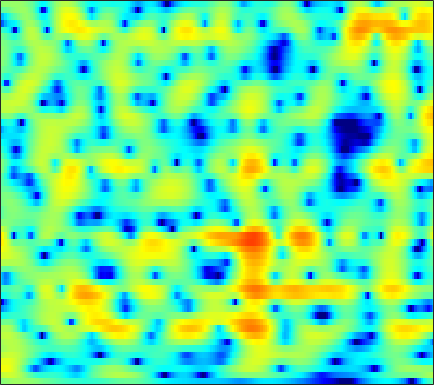

Values plotted in this chart, from the file beside it:
-0.050293, 0.27263, 0.63854, 0.93036, 1.101, 1.2689, 1.3749, 1.4204, 1.4273, 1.3803, 1.2859, 1.1891, 1.0276, 0.83518, 0.67497, 0.44841, 0.20501, 0.020658, -0.24366, -0.51142, -0.78273, -0.98668, -1.2581, -1.5266
2.839, 3.158, 3.442, 3.573, 3.574, 3.451, 3.186, 2.895, 2.387, 1.751, 0.995, 0.3587, -0.561, -1.517, -2.22, -3.066, -3.713, -4.03, -4.221, -4.196, -4.056, -3.925, -3.774, -3.688
5.326, 5.374, 5.319, 5.12, 4.868, 4.38, 3.709, 3.066, 2.005, 0.6832, -0.9423, -2.401, -4.741, -7.623, -10.16, -13.53, -14.48, -13.24, -11.18, -9.578, -8.44, -7.822, -7.218, -6.779
4.644, 4.76, 4.804, 4.715, 4.558, 4.225, 3.744, 3.288, 2.549, 1.679, 0.689, -0.1259, -1.285, -2.493, -3.416, -4.658, -5.932, -6.95, -8.503, -10.45, -13.06, -15.81, -20.98, -22.23
2.587, 2.936, 3.264, 3.446, 3.493, 3.438, 3.259, 3.046, 2.667, 2.19, 1.625, 1.15, 0.4522, -0.3007, -0.9017, -1.743, -2.62, -3.303, -4.234, -5.154, -6.007, -6.55, -7.039, -7.18
1.134, 1.587, 2.047, 2.356, 2.493, 2.561, 2.503, 2.384, 2.133, 1.79, 1.37, 1.014, 0.5005, -0.04399, -0.4687, -1.034, -1.572, -1.946, -2.383, -2.728, -2.973, -3.088, -3.149, -3.114
1.477, 1.873, 2.261, 2.497, 2.579, 2.567, 2.422, 2.239, 1.896, 1.451, 0.916, 0.4534, -0.2288, -0.9834, -1.594, -2.428, -3.238, -3.78, -4.309, -4.508, -4.355, -4.019, -3.391, -2.683
2.369, 2.664, 2.895, 2.936, 2.841, 2.551, 2.104, 1.683, 1.03, 0.3271, -0.3991, -0.9481, -1.692, -2.544, -3.331, -4.718, -6.784, -9.118, -14.45, -25.83, -14, -9.271, -5.406, -2.874
1.781, 2.067, 2.207, 2.042, 1.703, 0.9454, -0.2323, -1.424, -3.465, -5.944, -8.101, -8.452, -7.171, -5.504, -4.519, -3.683, -3.289, -3.165, -3.045, -2.691, -1.933, -1.141, 0.029, 1.103
-1.234, -0.8495, -0.572, -0.5764, -0.7617, -1.291, -2.186, -3.115, -4.688, -6.462, -7.753, -7.752, -6.368, -4.513, -3.209, -1.767, -0.6282, 0.07909, 0.8629, 1.529, 2.102, 2.474, 2.886, 3.157
-5.638, -5.222, -4.725, -4.317, -4.067, -3.817, -3.679, -3.627, -3.565, -3.469, -3.251, -2.991, -2.508, -1.892, -1.371, -0.653, 0.05405, 0.5571, 1.164, 1.71, 2.169, 2.453, 2.73, 2.883
-11.51, -10.88, -9.668, -8.341, -7.42, -6.366, -5.482, -4.928, -4.33, -3.828, -3.356, -2.998, -2.489, -1.943, -1.5, -0.8866, -0.2491, 0.2231, 0.8203, 1.363, 1.827, 2.122, 2.434, 2.664
-24.76, -17.93, -12.84, -9.777, -8.171, -6.636, -5.588, -5.041, -4.549, -4.276, -4.139, -4.035, -3.814, -3.363, -2.853, -1.983, -0.9957, -0.2631, 0.6536, 1.431, 2.041, 2.383, 2.7, 2.882
-5.567, -5.389, -4.82, -4.084, -3.553, -2.972, -2.626, -2.597, -2.883, -3.615, -5.007, -6.62, -9.5, -10.99, -8.896, -4.974, -1.863, -0.1027, 1.676, 2.904, 3.686, 3.998, 4.077, 3.766
-2.513, -2.751, -2.86, -2.71, -2.485, -2.099, -1.75, -1.608, -1.673, -2.096, -2.891, -3.711, -4.801, -5.003, -4.126, -2.131, -0.0596, 1.275, 2.675, 3.645, 4.211, 4.366, 4.197, 3.548
-8.139, -9.895, -11.37, -10.44, -8.78, -6.59, -4.861, -3.841, -2.835, -2.167, -1.707, -1.435, -1.096, -0.7007, -0.332, 0.2474, 0.8691, 1.328, 1.877, 2.306, 2.574, 2.664, 2.63, 2.429
-8.155, -10.17, -12.02, -10.83, -8.846, -6.347, -4.411, -3.3, -2.158, -1.303, -0.6853, -0.3368, 0.02492, 0.304, 0.4736, 0.6771, 0.8531, 0.9748, 1.117, 1.251, 1.366, 1.446, 1.537, 1.617
-1.372, -1.661, -1.857, -1.756, -1.519, -1.072, -0.5563, -0.1896, 0.2132, 0.5204, 0.7028, 0.7607, 0.734, 0.6043, 0.4432, 0.1662, -0.15, -0.3965, -0.6836, -0.8745, -0.9146, -0.8416, -0.613, -0.2764
2.485, 2.413, 2.321, 2.243, 2.204, 2.16, 2.111, 2.065, 1.966, 1.783, 1.505, 1.22, 0.7206, 0.05663, -0.5575, -1.566, -2.8, -3.846, -5.291, -6.507, -6.929, -6.586, -5.531, -4.287
4.344, 4.242, 4.043, 3.779, 3.558, 3.248, 2.91, 2.637, 2.255, 1.81, 1.294, 0.8345, 0.09472, -0.8383, -1.705, -3.156, -5.106, -7.038, -10.77, -17.43, -25.44, -16.63, -11.12, -8.159
5.515, 5.187, 4.635, 3.999, 3.494, 2.846, 2.256, 1.858, 1.373, 0.9245, 0.4462, 0.05592, -0.5217, -1.183, -1.739, -2.58, -3.543, -4.358, -5.464, -6.418, -6.909, -6.933, -6.679, -6.442
6.954, 6.17, 4.825, 3.204, 1.887, 0.2559, -0.7513, -0.9991, -0.9448, -0.8458, -0.9923, -1.263, -1.759, -2.171, -2.301, -2.165, -1.801, -1.518, -1.181, -0.9841, -0.9862, -1.153, -1.636, -2.535
6.786, 5.663, 3.596, 0.5792, -2.754, -10.66, -20.27, -9.751, -5.166, -3.583, -3.593, -4.55, -7.331, -12.41, -14.12, -8.21, -3.841, -1.686, 0.2547, 1.466, 2.131, 2.343, 2.272, 1.829
3.427, 2.838, 1.773, 0.428, -0.6613, -2.017, -2.819, -3.031, -3.035, -3.112, -3.532, -4.128, -5.2, -6.08, -6.056, -4.832, -2.974, -1.651, -0.1828, 0.9032, 1.65, 2.018, 2.266, 2.264
0.1775, 0.3387, 0.3522, 0.1819, -0.01039, -0.318, -0.6163, -0.8145, -1.084, -1.329, -1.577, -1.754, -1.928, -1.962, -1.851, -1.525, -1.007, -0.5438, 0.06545, 0.6498, 1.138, 1.426, 1.679, 1.78
-1.886, -1.203, -0.5595, -0.1727, -0.01623, 0.07359, 0.02106, -0.0658, -0.2317, -0.4377, -0.6632, -0.8261, -1, -1.108, -1.122, -1.032, -0.8371, -0.616, -0.2361, 0.2078, 0.656, 0.9557, 1.295, 1.535
-1.856, -1.139, -0.4295, 0.04255, 0.2528, 0.3705, 0.3395, 0.2182, -0.03081, -0.389, -0.8194, -1.177, -1.678, -2.154, -2.459, -2.711, -2.713, -2.524, -1.997, -1.28, -0.4625, 0.1495, 0.8953, 1.499
-0.7731, -0.3138, 0.1281, 0.3767, 0.4508, 0.3894, 0.1847, -0.07348, -0.5616, -1.197, -2.002, -2.723, -3.879, -5.269, -6.463, -8.139, -9.206, -8.94, -7.212, -4.911, -2.769, -1.364, 0.1897, 1.417
-0.4627, -0.2683, -0.1521, -0.2035, -0.3384, -0.6453, -1.101, -1.532, -2.241, -3.081, -4.104, -4.995, -6.415, -8.247, -10.05, -13.5, -18.53, -18.34, -12.15, -7.56, -4.277, -2.349, -0.302, 1.309
-1.059, -1.139, -1.406, -1.813, -2.206, -2.808, -3.53, -4.114, -4.981, -5.95, -7.016, -7.817, -8.807, -9.553, -9.885, -9.907, -9.277, -8.395, -6.746, -4.783, -2.804, -1.42, 0.221, 1.612
-1.72, -2.163, -3.002, -4.05, -4.922, -6.052, -6.987, -7.594, -8.363, -9.389, -10.83, -12.41, -14.93, -16.32, -14.95, -11.69, -8.697, -6.799, -4.648, -2.77, -1.158, -0.1185, 1.111, 2.166
-1.402, -2.343, -4.171, -6.774, -9.268, -13.06, -14.57, -13.39, -11.55, -10.65, -10.84, -11.62, -13.4, -14.26, -12.56, -8.95, -5.74, -3.837, -1.846, -0.3752, 0.6942, 1.266, 1.81, 2.229
0.4892, -0.5951, -2.546, -5.125, -7.482, -10.84, -12.05, -10.82, -8.669, -6.896, -5.696, -4.929, -4.068, -3.114, -2.26, -0.9631, 0.295, 1.133, 2.028, 2.558, 2.62, 2.337, 1.398, -0.1729
0.5353, -0.385, -1.763, -3.3, -4.392, -5.633, -6.265, -6.39, -5.914, -4.992, -3.817, -2.897, -1.637, -0.4426, 0.4021, 1.432, 2.276, 2.785, 3.21, 3.28, 2.913, 2.283, 0.8324, -1.55
-1.331, -2.277, -3.788, -5.559, -7.038, -9.2, -11.18, -11.83, -10.89, -8.707, -6.313, -4.724, -2.835, -1.225, -0.1927, 0.9458, 1.866, 2.394, 2.871, 3.079, 3.032, 2.819, 2.382, 1.821
-3.231, -4.119, -5.582, -7.411, -9.209, -12.39, -17.03, -20.5, -16.54, -11.53, -8.011, -5.977, -3.783, -2.002, -0.8825, 0.3721, 1.384, 1.986, 2.606, 3.031, 3.265, 3.334, 3.299, 3.162
-5.228, -5.708, -6.396, -7.216, -7.883, -8.689, -9.261, -9.304, -8.794, -7.703, -6.271, -5.122, -3.615, -2.207, -1.241, -0.07635, 0.9163, 1.552, 2.25, 2.785, 3.155, 3.34, 3.447, 3.426
-8.041, -7.748, -7.447, -7.319, -7.299, -7.379, -7.454, -7.404, -7.171, -6.637, -5.827, -5.036, -3.856, -2.611, -1.69, -0.5423, 0.4749, 1.143, 1.896, 2.481, 2.919, 3.147, 3.338, 3.386
-11.05, -9.257, -7.824, -7.074, -6.885, -7.045, -7.538, -8.11, -8.829, -9.077, -8.366, -7.25, -5.405, -3.583, -2.348, -0.926, 0.2387, 0.959, 1.737, 2.333, 2.771, 3.002, 3.209, 3.305
-6.706, -5.638, -4.69, -4.278, -4.366, -5.016, -6.418, -8.229, -12.4, -23.84, -17.82, -11.13, -6.447, -3.546, -2.001, -0.4847, 0.6121, 1.22, 1.813, 2.242, 2.528, 2.672, 2.796, 2.859
-0.4016, -0.08285, 0.2293, 0.2892, 0.1405, -0.3186, -1.14, -1.921, -3.014, -3.696, -3.482, -2.783, -1.594, -0.4899, 0.1432, 0.6908, 0.9685, 1.017, 0.9658, 0.8787, 0.8101, 0.7895, 0.7593, 0.7143
2.384, 2.631, 2.864, 2.966, 2.969, 2.846, 2.624, 2.422, 2.137, 1.891, 1.724, 1.616, 1.454, 1.147, 0.7596, -0.0101, -1.166, -2.232, -3.756, -5.03, -5.481, -5.332, -4.953, -4.835
2.583, 2.808, 3.027, 3.208, 3.314, 3.414, 3.486, 3.495, 3.443, 3.301, 3.037, 2.738, 2.149, 1.256, 0.3317, -1.352, -3.774, -6.323, -11.51, -23.49, -19.89, -14.17, -11.06, -10.01
1.624, 1.608, 1.649, 1.829, 2.054, 2.469, 2.906, 3.203, 3.509, 3.663, 3.61, 3.422, 2.934, 2.159, 1.353, -0.05379, -1.851, -3.442, -5.689, -7.692, -8.84, -9.232, -9.523, -9.98
-0.9265, -1.876, -2.774, -2.664, -1.846, -0.3373, 1.115, 2.051, 3.023, 3.688, 4.066, 4.164, 4.063, 3.702, 3.264, 2.458, 1.437, 0.5602, -0.7375, -2.113, -3.614, -4.806, -6.672, -9.031
-4.106, -7.351, -16.3, -16.58, -8.937, -4.066, -1.18, 0.3192, 1.782, 2.8, 3.499, 3.846, 4.107, 4.135, 4.024, 3.695, 3.174, 2.65, 1.778, 0.7167, -0.5764, -1.733, -3.588, -5.926
-2.11, -3.122, -4.141, -4.331, -3.882, -2.872, -1.761, -0.997, -0.08103, 0.7153, 1.408, 1.867, 2.376, 2.754, 2.936, 3.038, 2.953, 2.765, 2.361, 1.766, 1.012, 0.3295, -0.6792, -1.767
-0.3405, -0.8102, -1.403, -1.91, -2.22, -2.564, -2.818, -2.91, -2.861, -2.479, -1.771, -1.093, -0.1331, 0.7764, 1.354, 1.952, 2.338, 2.496, 2.532, 2.38, 2.064, 1.748, 1.231, 0.6665
0.5083, 0.08937, -0.6218, -1.524, -2.345, -3.713, -5.511, -7.152, -9.435, -9.961, -7.715, -5.542, -3.033, -1.076, 0.06998, 1.228, 2.048, 2.475, 2.813, 2.942, 2.875, 2.733, 2.417, 2.007
0.7185, 0.3514, -0.3256, -1.264, -2.176, -3.758, -5.92, -8.098, -11.8, -13.2, -9.435, -6.537, -3.538, -1.367, -0.1253, 1.141, 2.034, 2.508, 2.908, 3.093, 3.1, 2.981, 2.708, 2.28
0.429, 0.1971, -0.2534, -0.8518, -1.401, -2.207, -3.001, -3.507, -3.893, -3.752, -3.069, -2.288, -1.1, 0.01801, 0.7519, 1.543, 2.114, 2.394, 2.616, 2.657, 2.569, 2.413, 2.105, 1.651
0.01943, -0.1587, -0.5431, -1.02, -1.381, -1.782, -2.029, -2.045, -1.798, -1.307, -0.6237, -0.05551, 0.6957, 1.354, 1.748, 2.091, 2.227, 2.193, 2.004, 1.702, 1.346, 1.132, 0.872, 0.6643
-0.532, -0.8993, -1.573, -2.445, -3.161, -4.082, -4.534, -4.266, -3.139, -1.61, -0.1076, 0.8476, 1.813, 2.461, 2.707, 2.729, 2.367, 1.857, 0.8193, -0.4979, -1.83, -2.463, -2.352, -1.374
-3.332, -3.885, -4.56, -5.603, -7.042, -10.81, -21.49, -19.01, -8.412, -3.654, -0.7816, 0.6823, 1.951, 2.619, 2.766, 2.527, 1.771, 0.8221, -1.059, -4.054, -9.426, -19.47, -13.05, -5.274
-14.23, -13.19, -9.798, -7.81, -7.186, -6.889, -6.584, -5.837, -4.128, -2.176, -0.5507, 0.3416, 1.136, 1.414, 1.333, 0.8341, -0.03728, -0.8984, -2.223, -3.571, -4.614, -4.88, -4.138, -2.445
-9.12, -8.793, -6.903, -5.07, -3.965, -2.829, -1.928, -1.312, -0.5334, 0.1596, 0.6746, 0.9031, 0.9568, 0.6557, 0.1815, -0.8057, -2.179, -3.416, -5.162, -6.433, -6.418, -5.612, -3.865, -1.955
-1.527, -1.543, -1.287, -0.8475, -0.4561, 0.04125, 0.4914, 0.7772, 1.082, 1.249, 1.263, 1.155, 0.7692, 0.1079, -0.6321, -2.009, -4.02, -6.181, -10.58, -20.84, -18.14, -10.97, -6.085, -2.969
0.7004, 0.71, 0.756, 0.8515, 0.9231, 1.015, 1.086, 1.108, 1.075, 0.966, 0.7669, 0.5365, 0.1076, -0.4956, -1.077, -2.03, -3.211, -4.186, -5.481, -6.298, -6.051, -5.222, -3.671, -2.082
